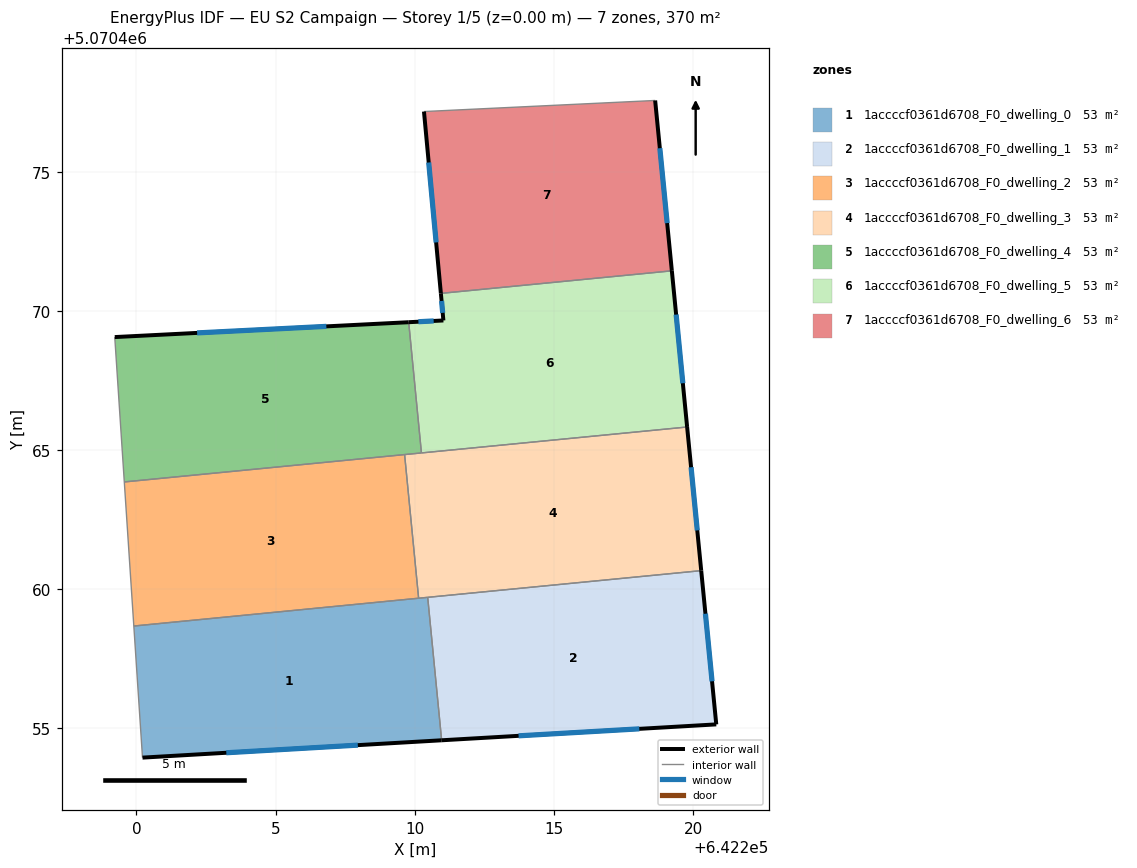
=== STOREY PLAN SPEC (per zone: floor XY polygon, exterior-wall plan segments, windows/doors) ===
zone 1: 1accccf0361d6708_F0_dwelling_0  (52.9 m²)
  floor: (642210.47, 5070459.71) (642210.97, 5070454.57) (642200.22, 5070453.95) (642199.91, 5070458.68)
  exterior wall: (642200.22, 5070453.95) – (642210.97, 5070454.57)  [10.8 m]
    window: (642203.23, 5070454.13) – (642207.96, 5070454.40)  [6.2 m²]
  interior walls: 4
zone 2: 1accccf0361d6708_F0_dwelling_1  (52.9 m²)
  floor: (642220.29, 5070460.67) (642220.83, 5070455.14) (642210.97, 5070454.57) (642210.47, 5070459.71)
  exterior wall: (642210.97, 5070454.57) – (642220.83, 5070455.14)  [9.9 m]
    window: (642213.73, 5070454.73) – (642218.07, 5070454.99)  [5.7 m²]
  exterior wall: (642220.83, 5070455.14) – (642220.29, 5070460.67)  [5.6 m]
    window: (642220.68, 5070456.69) – (642220.45, 5070459.12)  [3.2 m²]
  interior walls: 2
zone 3: 1accccf0361d6708_F0_dwelling_2  (52.9 m²)
  floor: (642209.64, 5070464.84) (642210.14, 5070459.68) (642199.91, 5070458.68) (642199.57, 5070463.86)
  interior walls: 4
zone 4: 1accccf0361d6708_F0_dwelling_3  (52.9 m²)
  floor: (642219.79, 5070465.83) (642220.29, 5070460.67) (642210.14, 5070459.68) (642209.64, 5070464.84)
  exterior wall: (642220.29, 5070460.67) – (642219.79, 5070465.83)  [5.2 m]
    window: (642220.15, 5070462.12) – (642219.93, 5070464.38)  [3.0 m²]
  interior walls: 5
zone 5: 1accccf0361d6708_F0_dwelling_4  (52.9 m²)
  floor: (642209.78, 5070469.59) (642210.24, 5070464.90) (642199.57, 5070463.86) (642199.22, 5070469.06)
  exterior wall: (642209.78, 5070469.59) – (642199.22, 5070469.06)  [10.6 m]
    window: (642206.82, 5070469.45) – (642202.18, 5070469.21)  [6.1 m²]
  interior walls: 4
zone 6: 1accccf0361d6708_F0_dwelling_5  (52.9 m²)
  floor: (642219.24, 5070471.44) (642219.79, 5070465.83) (642210.24, 5070464.90) (642209.78, 5070469.59) (642211.03, 5070469.66) (642210.94, 5070470.63)
  exterior wall: (642219.79, 5070465.83) – (642219.24, 5070471.44)  [5.6 m]
    window: (642219.63, 5070467.40) – (642219.39, 5070469.87)  [3.3 m²]
  exterior wall: (642211.03, 5070469.66) – (642209.78, 5070469.59)  [1.2 m]
    window: (642210.68, 5070469.64) – (642210.13, 5070469.61)  [0.7 m²]
  exterior wall: (642210.94, 5070470.63) – (642211.03, 5070469.66)  [1.0 m]
    window: (642210.97, 5070470.36) – (642211.01, 5070469.93)  [0.6 m²]
  interior walls: 3
zone 7: 1accccf0361d6708_F0_dwelling_6  (52.9 m²)
  floor: (642218.64, 5070477.56) (642219.24, 5070471.44) (642210.94, 5070470.63) (642210.33, 5070477.16)
  exterior wall: (642219.24, 5070471.44) – (642218.64, 5070477.56)  [6.2 m]
    window: (642219.07, 5070473.16) – (642218.81, 5070475.85)  [3.6 m²]
  exterior wall: (642210.33, 5070477.16) – (642210.94, 5070470.63)  [6.6 m]
    window: (642210.50, 5070475.33) – (642210.77, 5070472.46)  [3.8 m²]
  interior walls: 2

=== DERIVED (storey summary) ===
Building: EU S2 Campaign
Storey: 1 of 5  (floor level z = 0.00 m)
Storey gross floor area: 370.2 m²
Zones on this storey: 7
  - 1accccf0361d6708_F0_dwelling_0: floor 52.9 m²; exterior wall 10.8 m (32.3 m²); 1 window(s) 6.2 m²; WWR 19.3%
  - 1accccf0361d6708_F0_dwelling_1: floor 52.9 m²; exterior wall 15.4 m (46.3 m²); 2 window(s) 8.9 m²; WWR 19.3%
  - 1accccf0361d6708_F0_dwelling_2: floor 52.9 m²
  - 1accccf0361d6708_F0_dwelling_3: floor 52.9 m²; exterior wall 5.2 m (15.6 m²); 1 window(s) 3.0 m²; WWR 19.3%
  - 1accccf0361d6708_F0_dwelling_4: floor 52.9 m²; exterior wall 10.6 m (31.7 m²); 1 window(s) 6.1 m²; WWR 19.3%
  - 1accccf0361d6708_F0_dwelling_5: floor 52.9 m²; exterior wall 7.9 m (23.6 m²); 3 window(s) 4.6 m²; WWR 19.3%
  - 1accccf0361d6708_F0_dwelling_6: floor 52.9 m²; exterior wall 12.7 m (38.1 m²); 2 window(s) 7.4 m²; WWR 19.3%
Zone adjacency (shared interzone walls):
  - 1accccf0361d6708_F0_dwelling_0 ↔ 1accccf0361d6708_F0_dwelling_1
  - 1accccf0361d6708_F0_dwelling_0 ↔ 1accccf0361d6708_F0_dwelling_2
  - 1accccf0361d6708_F0_dwelling_0 ↔ 1accccf0361d6708_F0_dwelling_3
  - 1accccf0361d6708_F0_dwelling_1 ↔ 1accccf0361d6708_F0_dwelling_3
  - 1accccf0361d6708_F0_dwelling_2 ↔ 1accccf0361d6708_F0_dwelling_3
  - 1accccf0361d6708_F0_dwelling_2 ↔ 1accccf0361d6708_F0_dwelling_4
  - 1accccf0361d6708_F0_dwelling_3 ↔ 1accccf0361d6708_F0_dwelling_4
  - 1accccf0361d6708_F0_dwelling_3 ↔ 1accccf0361d6708_F0_dwelling_5
  - 1accccf0361d6708_F0_dwelling_4 ↔ 1accccf0361d6708_F0_dwelling_5
  - 1accccf0361d6708_F0_dwelling_5 ↔ 1accccf0361d6708_F0_dwelling_6